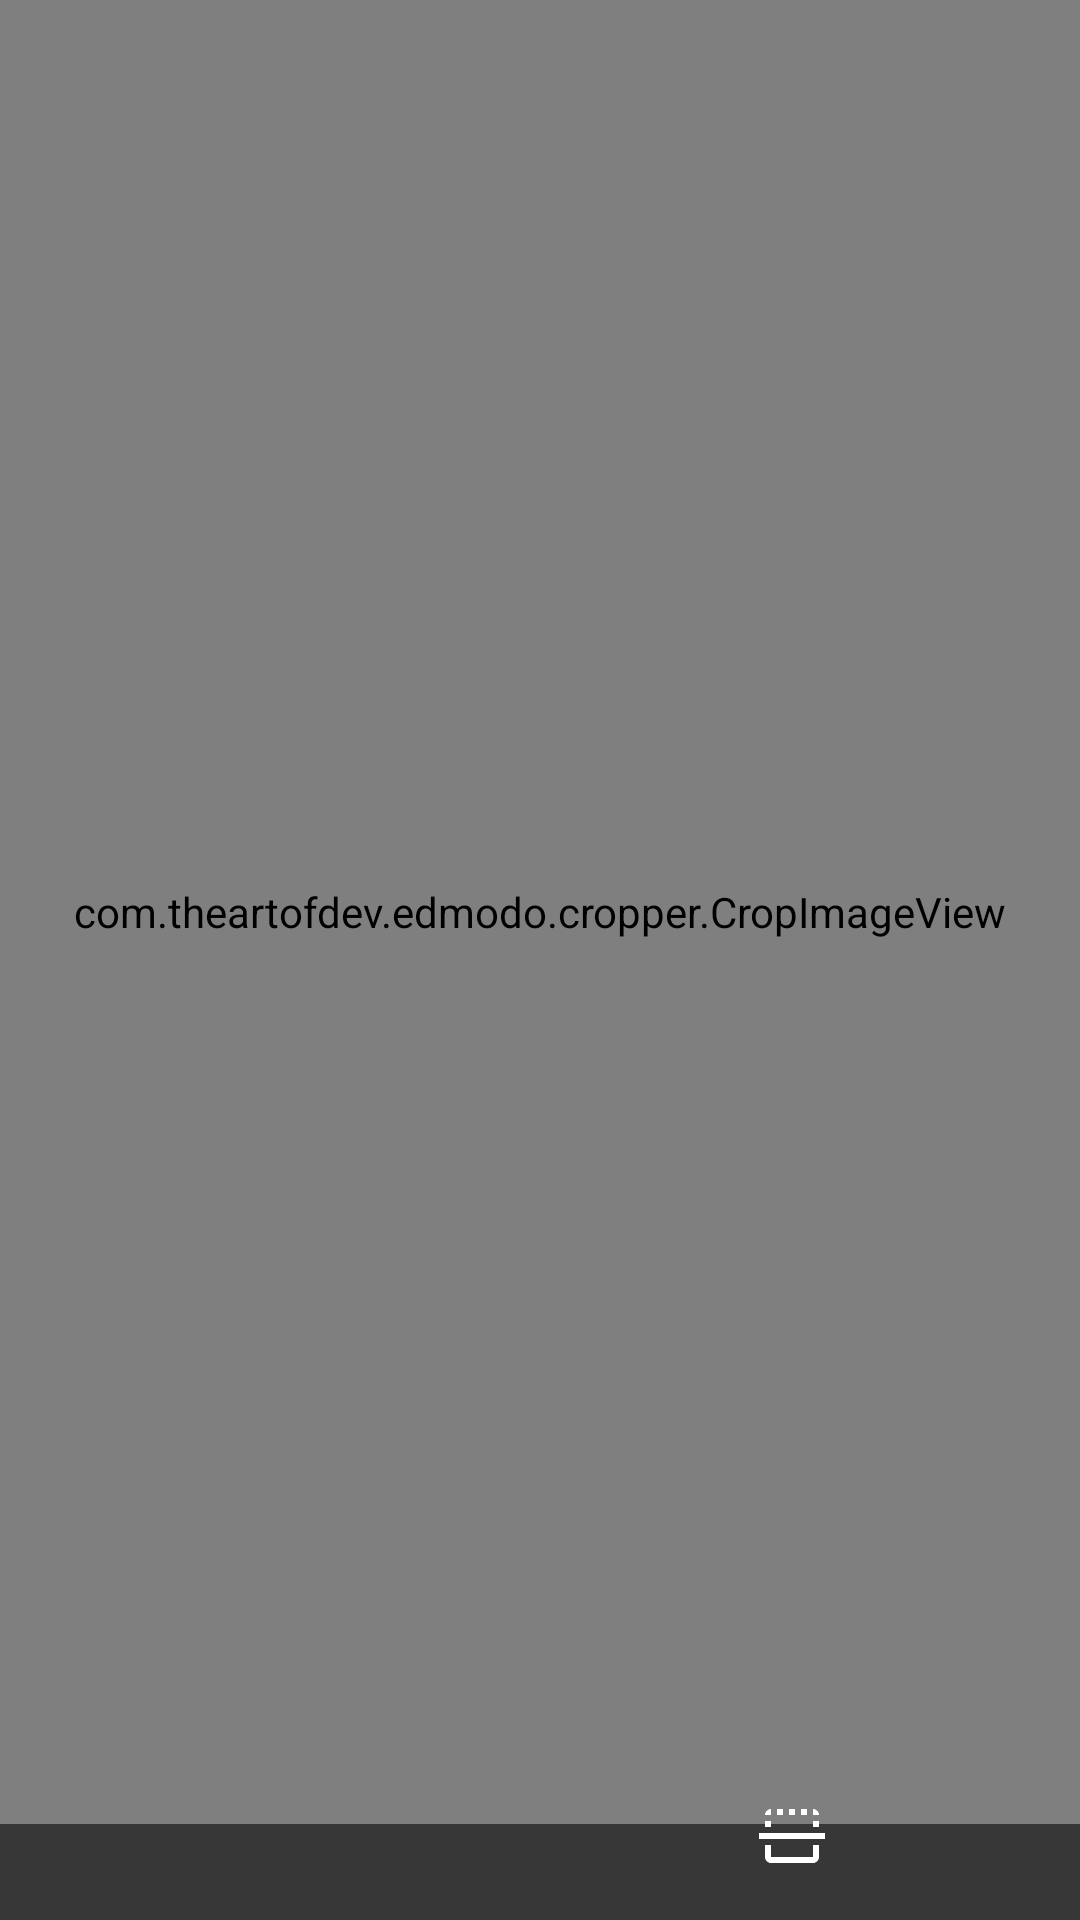

Reconstruct the res/layout file that produces this screen, plus the resources it refers to.
<!-- AndroidManifest.xml: application theme Theme.BrowseMyMedia -->
<!-- res/layout/fragment_crop_resize.xml -->
<?xml version="1.0" encoding="utf-8"?>
<androidx.constraintlayout.widget.ConstraintLayout xmlns:android="http://schemas.android.com/apk/res/android"
    xmlns:app="http://schemas.android.com/apk/res-auto"
    xmlns:tools="http://schemas.android.com/tools"
    android:layout_width="match_parent"
    android:layout_height="450dp"
    tools:context=".ui.CropResizeFragment"
    android:background="@android:color/transparent">

    <com.theartofdev.edmodo.cropper.CropImageView
        android:id="@+id/cropImageView2"
        android:layout_width="0dp"
        android:layout_height="0dp"
        android:layout_marginBottom="16dp"
        app:layout_constraintBottom_toTopOf="@+id/ibFlipLeftRight"
        app:layout_constraintEnd_toEndOf="parent"
        app:layout_constraintStart_toStartOf="parent"
        app:layout_constraintTop_toTopOf="parent" />

    <ImageButton
        android:id="@+id/ibRotate"
        android:layout_width="wrap_content"
        android:layout_height="wrap_content"
        android:layout_marginBottom="16dp"
        android:background="@android:color/transparent"
        android:src="@drawable/ic_rotate_right"
        app:layout_constraintBottom_toBottomOf="parent"
        app:layout_constraintEnd_toStartOf="@+id/ibFlipLeftRight"
        app:layout_constraintStart_toStartOf="parent" />

    <ImageButton
        android:id="@+id/ibFlipLeftRight"
        android:layout_width="wrap_content"
        android:layout_height="wrap_content"
        android:layout_marginBottom="16dp"
        android:background="@android:color/transparent"
        android:src="@drawable/ic_flip_left_right"
        app:layout_constraintBottom_toBottomOf="parent"
        app:layout_constraintEnd_toStartOf="@+id/ibFlipTopBottom"
        app:layout_constraintStart_toEndOf="@+id/ibRotate" />

    <ImageButton
        android:id="@+id/ibFlipTopBottom"
        android:layout_width="wrap_content"
        android:layout_height="wrap_content"
        android:layout_marginBottom="16dp"
        android:background="@android:color/transparent"
        android:src="@drawable/ic_flip_top_bottom"
        app:layout_constraintBottom_toBottomOf="parent"
        app:layout_constraintEnd_toEndOf="parent"
        app:layout_constraintStart_toEndOf="@+id/ibFlipLeftRight" />
</androidx.constraintlayout.widget.ConstraintLayout>
<!-- resources referenced by this layout -->
<resources>
  <!-- drawable ic_flip_top_bottom (drawable) -->
  <vector
      android:height="24dp"
      android:tint="#FFFFFF"
      android:viewportHeight="24"
      android:viewportWidth="24"
      android:width="24dp"
      xmlns:android="http://schemas.android.com/apk/res/android">
      <group
          android:translateY="24"
          android:rotation="270">
      <path
          android:fillColor="@android:color/white"
          android:pathData="M15,21h2v-2h-2v2zM19,9h2L21,7h-2v2zM3,5v14c0,1.1 0.9,2 2,2h4v-2L5,19L5,5h4L9,3L5,3c-1.1,0 -2,0.9 -2,2zM19,3v2h2c0,-1.1 -0.9,-2 -2,-2zM11,23h2L13,1h-2v22zM19,17h2v-2h-2v2zM15,5h2L17,3h-2v2zM19,13h2v-2h-2v2zM19,21c1.1,0 2,-0.9 2,-2h-2v2z"/>
  </group>
  </vector>
  <style name="Theme.BrowseMyMedia" parent="Theme.MaterialComponents.DayNight.DarkActionBar">
          
          <item name="colorPrimary">@color/purple_500</item>
          <item name="colorPrimaryVariant">@color/purple_700</item>
          <item name="colorOnPrimary">@color/white</item>
          
          <item name="colorSecondary">@color/teal_200</item>
          <item name="colorSecondaryVariant">@color/teal_700</item>
          <item name="colorOnSecondary">@color/black</item>
          
          <item name="android:statusBarColor" tools:targetApi="l">?attr/colorPrimaryVariant</item>
          
      </style>
  <color name="purple_500">#FF6200EE</color>
  <color name="purple_700">#FF3700B3</color>
  <color name="white">#FFFFFFFF</color>
  <color name="teal_200">#FF8B83</color>
  <color name="teal_700">#A8554F</color>
  <color name="black">#FF000000</color>
</resources>
